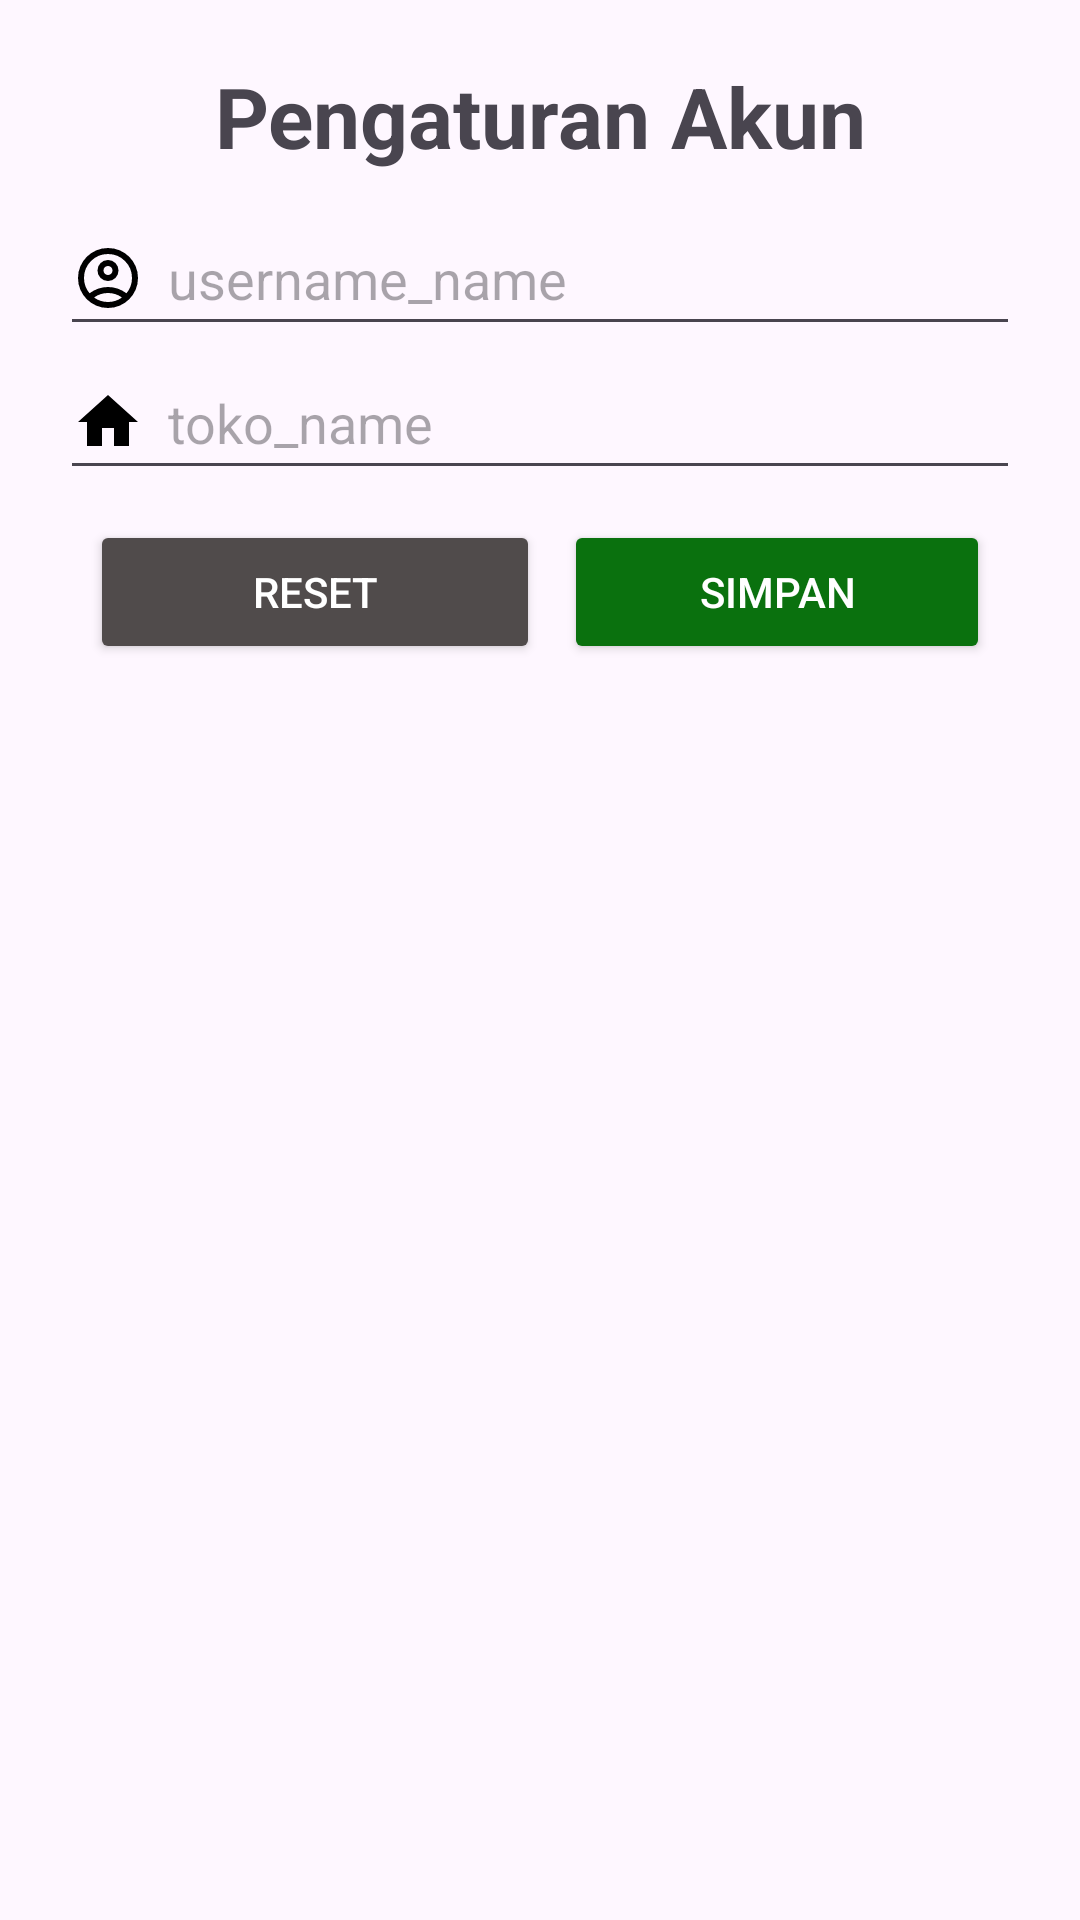

Android layout source for this screen:
<!-- AndroidManifest.xml: application theme Base.Theme.Kasmart -->
<!-- res/layout/dialog_change_usersettings.xml -->
<?xml version="1.0" encoding="utf-8"?>
<LinearLayout xmlns:android="http://schemas.android.com/apk/res/android"
    android:layout_width="match_parent"
    android:layout_height="wrap_content"
    xmlns:app="http://schemas.android.com/apk/res-auto"
    android:orientation="vertical"
    android:layout_margin="20dp">

    <LinearLayout
        android:layout_width="match_parent"
        android:layout_height="wrap_content"
        android:orientation="vertical"
        android:layout_margin="20dp">

        <TextView
            android:layout_width="match_parent"
            android:layout_height="wrap_content"
            android:text="Pengaturan Akun"
            android:textSize="28dp"
            android:textStyle="bold"
            android:textAlignment="center"
            android:layout_marginBottom="10dp"/>



        
        <EditText
            android:id="@+id/editUsername"
            android:layout_width="match_parent"
            android:layout_height="wrap_content"
            android:drawablePadding="8dp"
            android:hint="username_name"
            android:drawableStart="@drawable/akun"
            android:inputType="text"
            android:minHeight="48dp" />

        
        <EditText
            android:id="@+id/edittokoname"
            android:layout_width="match_parent"
            android:layout_height="wrap_content"
            android:drawablePadding="8dp"
            android:hint="toko_name"
            android:drawableStart="@drawable/gambar_toko"
            android:inputType="text"
            android:minHeight="48dp" />

        <LinearLayout
            android:layout_width="match_parent"
            android:layout_height="wrap_content"
            android:orientation="horizontal"
            android:weightSum="2"
            android:layout_margin="10dp">

            <Button
                android:id="@+id/account_settings"
                android:layout_width="match_parent"
                android:layout_height="wrap_content"
                android:layout_weight="1"
                android:backgroundTint="#504B4B"
                android:text="Reset"
                android:textColor="@color/white"
                app:cornerRadius="8dp"
                app:icon="@drawable/reset" />

            <Button
                android:id="@+id/logout"
                android:layout_width="match_parent"
                android:layout_height="wrap_content"
                android:layout_weight="1"
                android:text="Simpan"
                android:backgroundTint="#0A710E"
                android:textColor="@color/white"
                android:layout_marginStart="8dp"
                app:icon="@drawable/save"
                app:cornerRadius="8dp" />

        </LinearLayout>

    </LinearLayout>

</LinearLayout>
<!-- resources referenced by this layout -->
<resources>
  <!-- drawable akun (drawable) -->
  <vector xmlns:android="http://schemas.android.com/apk/res/android" android:height="24dp" android:viewportHeight="960" android:viewportWidth="960" android:width="24dp">
        
      <path android:fillColor="?attr/drawableColor" android:pathData="M234,684Q285,645 348,622.5Q411,600 480,600Q549,600 612,622.5Q675,645 726,684Q761,643 780.5,591Q800,539 800,480Q800,347 706.5,253.5Q613,160 480,160Q347,160 253.5,253.5Q160,347 160,480Q160,539 179.5,591Q199,643 234,684ZM480,520Q421,520 380.5,479.5Q340,439 340,380Q340,321 380.5,280.5Q421,240 480,240Q539,240 579.5,280.5Q620,321 620,380Q620,439 579.5,479.5Q539,520 480,520ZM480,880Q397,880 324,848.5Q251,817 197,763Q143,709 111.5,636Q80,563 80,480Q80,397 111.5,324Q143,251 197,197Q251,143 324,111.5Q397,80 480,80Q563,80 636,111.5Q709,143 763,197Q817,251 848.5,324Q880,397 880,480Q880,563 848.5,636Q817,709 763,763Q709,817 636,848.5Q563,880 480,880ZM480,800Q533,800 580,784.5Q627,769 666,740Q627,711 580,695.5Q533,680 480,680Q427,680 380,695.5Q333,711 294,740Q333,769 380,784.5Q427,800 480,800ZM480,440Q506,440 523,423Q540,406 540,380Q540,354 523,337Q506,320 480,320Q454,320 437,337Q420,354 420,380Q420,406 437,423Q454,440 480,440ZM480,380Q480,380 480,380Q480,380 480,380Q480,380 480,380Q480,380 480,380Q480,380 480,380Q480,380 480,380Q480,380 480,380Q480,380 480,380ZM480,740Q480,740 480,740Q480,740 480,740Q480,740 480,740Q480,740 480,740Q480,740 480,740Q480,740 480,740Q480,740 480,740Q480,740 480,740Z"/>
      
  </vector>
  <!-- drawable gambar_toko (drawable) -->
  <vector xmlns:android="http://schemas.android.com/apk/res/android" android:height="24dp" android:viewportHeight="24" android:viewportWidth="24" android:width="24dp">
        
      <path android:fillColor="?attr/drawableColor" android:pathData="M10,20v-6h4v6h5v-8h3L12,3 2,12h3v8z"/>
      
  </vector>
  <style name="Base.Theme.Kasmart" parent="Theme.Material3.DayNight.NoActionBar">
          
          <item name="colorPrimary">#226CFF</item>
          <item name="colorOnPrimary">#FFFFFF</item>
          <item name="drawableColor">#000000</item>
          <item name="headerColor">#084376</item>
          
          <item name="android:textColorPrimary">#000000</item>
      </style>
  <!-- not gathered from this repository: default colours our renderer supplied (Android Studio template values) -->
  <color name="white">#FFFFFFFF</color>
</resources>
